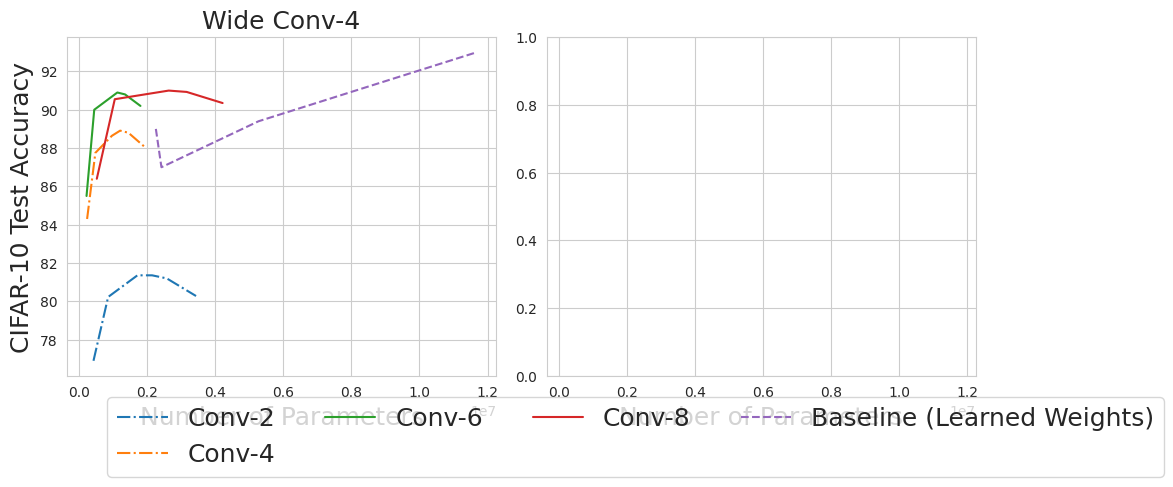

Here is the Python script that generated this plot: (Note: this script raises an exception after producing the figure.)
import matplotlib.pyplot as plt
import seaborn as sns


col=2
plt.clf()
sns.set_style('whitegrid')
fig, axs = plt.subplots(1, col, sharex=True, figsize=(5*col,5))


sns.lineplot(x=[2150496,430099,860198,1720396,2580595,3440793], y=[81.36,76.9,80.23,81.36,81.2,80.28] ,ax=axs[0],linestyle='-.', label='Conv-2', legend=False)
sns.lineplot(x=[1212512.00,242502.40,485004.80,970009.60,1455014.40,1940019.20], y=[88.91,84.3,87.75,88.64,88.8,88.05] ,ax=axs[0],linestyle='-.', label='Conv-4', legend=False)
sns.lineplot(x=[1130592.00,226118.40,452236.80,904473.60,1356710.40,1808947.20], y=[90.9,85.5,90,90.6,90.8,90.2] ,ax=axs[0], label='Conv-6', legend=False)
sns.lineplot(x=[2637920.00,527584.00,1055168.00,2110336.00,3165504.00,4220672.00], y=[91,86.4,90.55,90.85,90.93,90.35] ,ax=axs[0], label='Conv-8', legend=False)
sns.lineplot(x=[2425024,2261184,5275840,11678912], y=[87, 89, 89.4,93] ,markers='.',linestyle='--',ax=axs[0], label='Baseline (Learned Weights)', legend=False)
axs[0].set_title(label='Wide Conv-4', fontdict = {'fontsize' : 18})




'''sns.lineplot(x=[0.1,0.25,0.5,1], y=[57.3,78.48,86.24,89.53] ,ax=axs[1],linestyle='-.', label='Edge-Popup', legend=False)
sns.lineplot(x=[0.1,0.25,0.5,1], y=[64.5,83,88.18,90.74] ,ax=axs[1],linestyle='-.', label='IteRand', legend=False)
sns.lineplot(x=[0.1,0.25,0.5,1], y=[64.1,83,88.57,90.9] ,ax=axs[1], label='Edge-Popup+Recycle', legend=False)
sns.lineplot(x=[0.1,0.25,0.5,1], y=[72.48,83.65,87.54,89.14] ,linestyle='--',ax=axs[1], label='Baseline (Learned Weights)', legend=False)
axs[1].set_title(label='Wide Conv-6', fontdict = {'fontsize' : 18})'''



for ax in axs:
    ax.set_xlabel("Number of Parameters", fontdict = {'fontsize' : 18})
    #ax.get_legend().remove()
axs[0].set_ylabel("CIFAR-10 Test Accuracy",fontdict = {'fontsize' : 18} )


#plt.xticks([.1,.25, .5, 1])
#plt.xlim([.1, 1])
#handles, labels = axs[0].get_legend_handles_labels()
#fig.legend(handles, labels, loc='lower left', ncol=3,bbox_to_anchor=(.12, .02))
handles, labels = axs[0].get_legend_handles_labels()
fig.legend(handles, labels, loc='lower left', ncol=4,bbox_to_anchor=(.10, .01), prop={'size': 18})
plt.tight_layout(rect=[0,.1,1,1])

#plt.show()
plt.savefig('figs/params_small.pdf')

del fig
del axs





